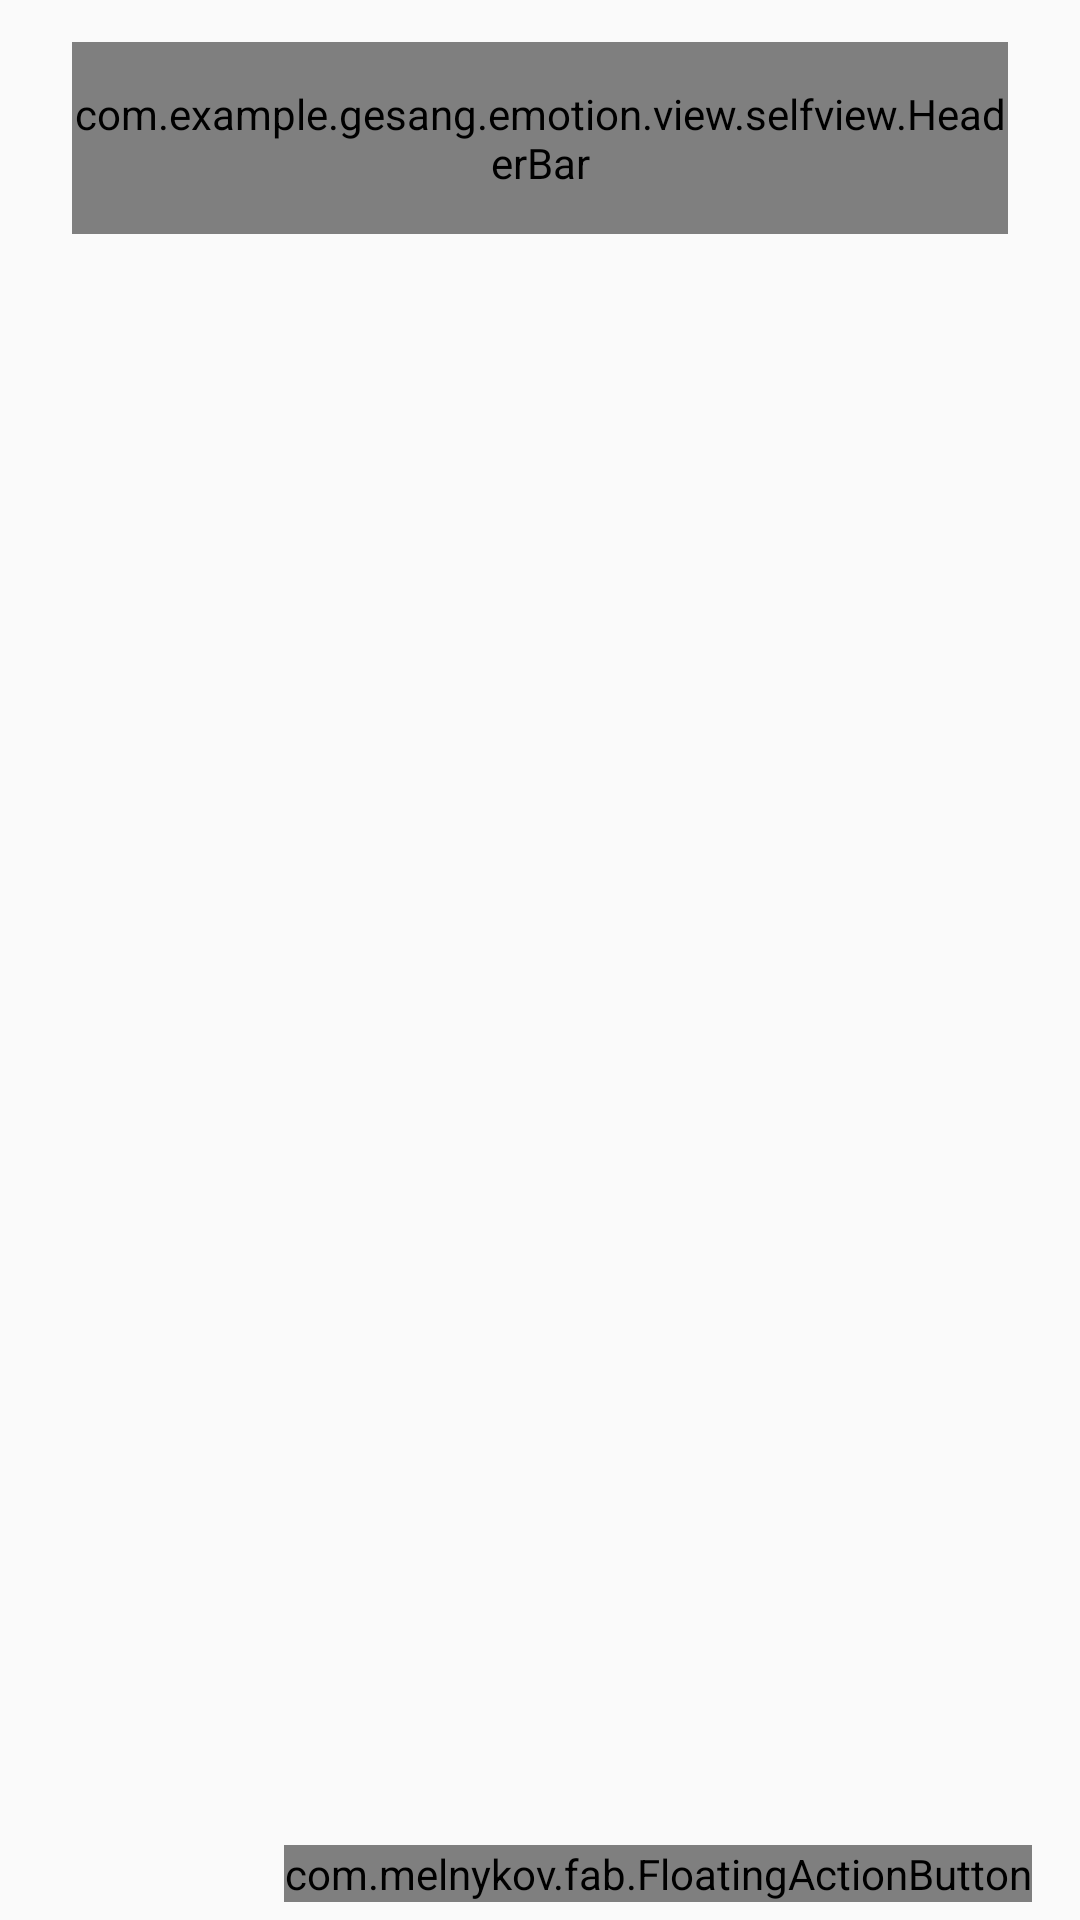

The Android layout XML behind this screen, and the referenced resources:
<!-- AndroidManifest.xml: application theme AppTheme -->
<!-- res/layout/main_activity.xml -->
<?xml version="1.0" encoding="utf-8"?>
<androidx.drawerlayout.widget.DrawerLayout xmlns:android="http://schemas.android.com/apk/res/android"
    xmlns:app="http://schemas.android.com/apk/res-auto"
    xmlns:tools="http://schemas.android.com/tools"
    android:id="@+id/mainLayout"
    android:layout_width="match_parent"
    android:layout_height="match_parent"
    tools:context=".view.activity.MainActivity">

    <RelativeLayout
        android:id="@+id/container"
        android:layout_width="match_parent"
        android:layout_height="match_parent"
        android:paddingLeft="16dp"
        android:paddingTop="6dp"
        android:paddingRight="16dp"
        android:paddingBottom="6dp">

        <com.example.gesang.emotion.view.selfview.HeaderBar
            android:id="@+id/headerBar"
            android:layout_width="match_parent"
            android:layout_height="64dp"
            android:layout_marginStart="8dp"
            android:layout_marginTop="8dp"
            android:layout_marginEnd="8dp"
            />

        
        
        
        
        
        
        


        <androidx.recyclerview.widget.RecyclerView
            android:id="@+id/recordRecyclerView"
            android:layout_width="match_parent"
            android:layout_height="match_parent"
            android:layout_marginTop="80dp"
            android:layout_marginBottom="8dp"
            android:scrollbars="none" />

        <com.melnykov.fab.FloatingActionButton
            android:id="@+id/editNote"
            android:layout_width="wrap_content"
            android:layout_height="wrap_content"
            android:layout_alignParentBottom="true"
            android:layout_alignParentRight="true"
            />
    </RelativeLayout>

    <include layout="@layout/drawer_layout" />

</androidx.drawerlayout.widget.DrawerLayout>
<!-- res/layout/drawer_layout.xml (included above) -->
<?xml version="1.0" encoding="utf-8"?>
<RelativeLayout
    android:id="@+id/drawerLeft"
    xmlns:android="http://schemas.android.com/apk/res/android"
    android:layout_gravity = "start"
    android:layout_width="300dp"
    android:layout_height="match_parent"
    android:background="@color/back_white"
>

    <View
        android:layout_marginTop="156dp"
        android:layout_width="match_parent"
        android:layout_height="2dp"
        android:background="@color/left_line"/>


    <ImageView
        android:id="@+id/leftHeader"
        android:layout_width="88dp"
        android:layout_height="88dp"
        android:layout_marginTop="112dp"
        android:layout_marginStart="36dp"
        />

    <ListView
        android:id="@+id/personList"
        android:layout_below="@+id/leftHeader"
        android:layout_width="match_parent"
        android:layout_height="wrap_content"
        android:paddingTop="10dp"
        android:divider="@color/back_white"
        android:choiceMode="singleChoice"
        />

    <View
        android:id="@+id/lineView"
        android:layout_marginTop="20dp"
        android:layout_width="match_parent"
        android:layout_height="2dp"
        android:background="@color/left_line"
        android:layout_below="@id/personList"/>

    <TextView
        android:id="@+id/tv_label"
        android:text="标签"
        android:layout_marginStart="26dp"
        android:layout_width="wrap_content"
        android:layout_height="26dp"
        android:layout_below="@id/lineView"
        style="@style/drawerMenuTextTwo"
        />
    <TextView
        android:id="@+id/editLabel"
        android:text="编辑标签"
        android:layout_alignParentEnd="true"
        android:layout_width="wrap_content"
        android:layout_marginRight="12dp"
        android:layout_height="26dp"
        android:layout_below="@id/lineView"
        style="@style/drawerMenuTextTwo"
        />

    <ImageView
        android:id="@+id/img_editLabel"
        android:layout_toStartOf="@id/editLabel"
        android:layout_width="26dp"
        android:layout_height="26dp"
        android:layout_marginTop="8dp"
        android:src="@drawable/icon_edit"
        android:layout_below="@id/lineView"/>

    <ListView
        android:id="@+id/labelList"
        android:layout_width="match_parent"
        android:layout_height="wrap_content"
        android:layout_below="@id/tv_label"
        android:layout_marginTop="6dp"
        android:divider="@color/back_white"
        />

</RelativeLayout>
<!-- resources referenced by this layout -->
<resources>
  <color name="back_white">#fdfdfe</color>
  <color name="left_line">#BBBBBB</color>
  <!-- drawable icon_edit (drawable) -->
  <vector android:height="24dp" android:tint="#101010"
      android:viewportHeight="24.0" android:viewportWidth="24.0"
      android:width="24dp" xmlns:android="http://schemas.android.com/apk/res/android">
      <path android:fillColor="#FF000000" android:pathData="M3,17.25V21h3.75L17.81,9.94l-3.75,-3.75L3,17.25zM20.71,7.04c0.39,-0.39 0.39,-1.02 0,-1.41l-2.34,-2.34c-0.39,-0.39 -1.02,-0.39 -1.41,0l-1.83,1.83 3.75,3.75 1.83,-1.83z"/>
  </vector>
  <style name="drawerMenuTextTwo">
          <item name="android:layout_marginTop">8dp</item>
          <item name="android:color">@color/drawer_text_color</item>
          <item name="android:textSize">16sp</item>
          <item name="android:fontFamily">Bold</item>
          <item name="android:gravity">center_vertical</item>
      </style>
  <style name="AppTheme" parent="Theme.AppCompat.Light.NoActionBar">
          
          <item name="colorPrimary">@color/colorPrimary</item>
          <item name="colorPrimaryDark">@color/colorPrimaryDark</item>
          <item name="colorAccent">@color/colorAccent</item>
      </style>
  <color name="drawer_text_color">#101010</color>
  <color name="colorPrimary">#008577</color>
  <color name="colorPrimaryDark">#00574B</color>
  <color name="colorAccent">#D81B60</color>
</resources>
